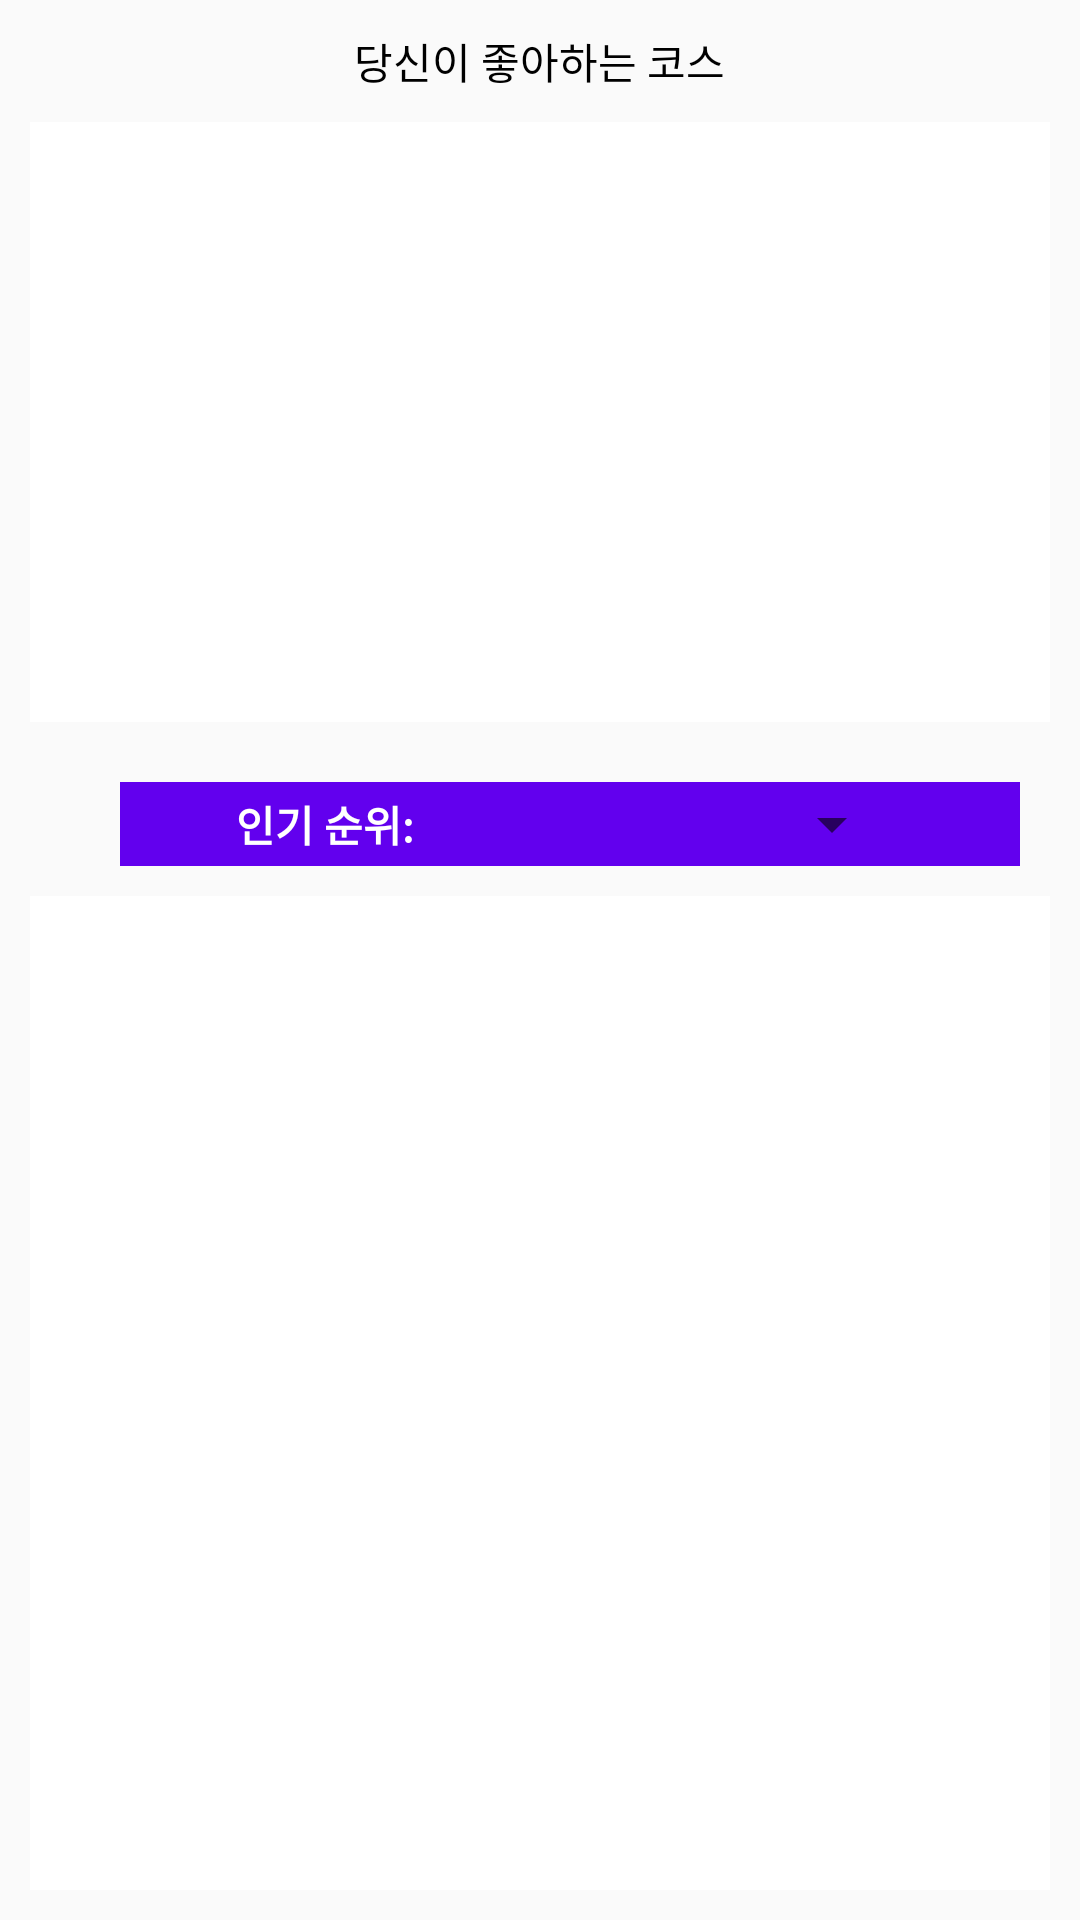

The Android layout XML behind this screen, and the referenced resources:
<!-- AndroidManifest.xml: application theme AppTheme -->
<!-- res/layout/fragment_statistics.xml -->
<LinearLayout
    xmlns:android="http://schemas.android.com/apk/res/android"
    xmlns:tools="http://schemas.android.com/tools"
    android:layout_width="match_parent"
    android:layout_height="match_parent"
    android:orientation="vertical"
    tools:context="com.example.ggavi.registeration.ahn1.StatisticsFragment"
    android:background="@color/colorBackground">

    <LinearLayout
        android:layout_width="wrap_content"
        android:layout_height="wrap_content"
        android:orientation="horizontal"
        android:layout_gravity="center"
        android:layout_marginTop="10dp">
        
        <TextView
            android:layout_width="wrap_content"
            android:layout_height="wrap_content"
            android:text="당신이 좋아하는 코스"
            android:textColor="#000000" />


        
        
        
        <TextView
            android:visibility="gone"
            android:layout_width="wrap_content"
            android:layout_height="wrap_content"
            android:text="0개"
            android:textColor="@color/colorPrimaryDark"
            android:id="@+id/totalCredit"/>
    </LinearLayout>


    <LinearLayout
        android:layout_width="match_parent"
        android:layout_height="200dp"
        android:background="#ffffff"
        android:layout_margin="10dp">

        <ListView
            android:layout_width="match_parent"
            android:layout_height="match_parent"
            android:id="@+id/courseListView"
            android:divider="#ffffff"
            android:dividerHeight="10dp"
            android:padding="5dp">
        </ListView>

    </LinearLayout>

    <LinearLayout
        android:layout_width="300dp"
        android:layout_height="wrap_content"
        android:background="@color/colorPrimary"
        android:orientation="horizontal"
        android:layout_gravity="center"
        android:layout_marginLeft="10dp"
        android:layout_marginTop="10dp"
        android:padding="2dp"
        android:gravity="center">
        
        <TextView
            android:layout_width="wrap_content"
            android:layout_height="wrap_content"
            android:text="인기 순위: "
            android:textColor="#ffffff"
            android:textStyle="bold"/>

        <Spinner
            android:layout_width="150dp"
            android:layout_height="wrap_content"
            android:layout_gravity="center"
            android:layout_marginLeft="10dp"
            android:id="@+id/rankSpinner">
        </Spinner>

    </LinearLayout>

    <LinearLayout
        android:layout_width="match_parent"
        android:layout_height="match_parent"
        android:background="#ffffff"
        android:layout_margin="10dp">

        <ListView
            android:layout_width="match_parent"
            android:layout_height="match_parent"
            android:id="@+id/rankListView"
            android:divider="#ffffff"
            android:dividerHeight="10dp"
            android:padding="5dp">
        </ListView>

    </LinearLayout>

</LinearLayout>
<!-- resources referenced by this layout -->
<resources>
  <style name="AppTheme" parent="Theme.AppCompat.Light.DarkActionBar">
          
          <item name="colorPrimary">@color/colorPrimary</item>
          <item name="colorPrimaryDark">@color/colorPrimaryDark</item>
          <item name="colorAccent">@color/colorAccent</item>
      </style>
  <!-- not gathered from this repository: default colours our renderer supplied (Android Studio template values) -->
  <color name="colorPrimary">#FF6200EE</color>
  <color name="colorPrimaryDark">#FF3700B3</color>
  <color name="colorAccent">#FF03DAC5</color>
</resources>
